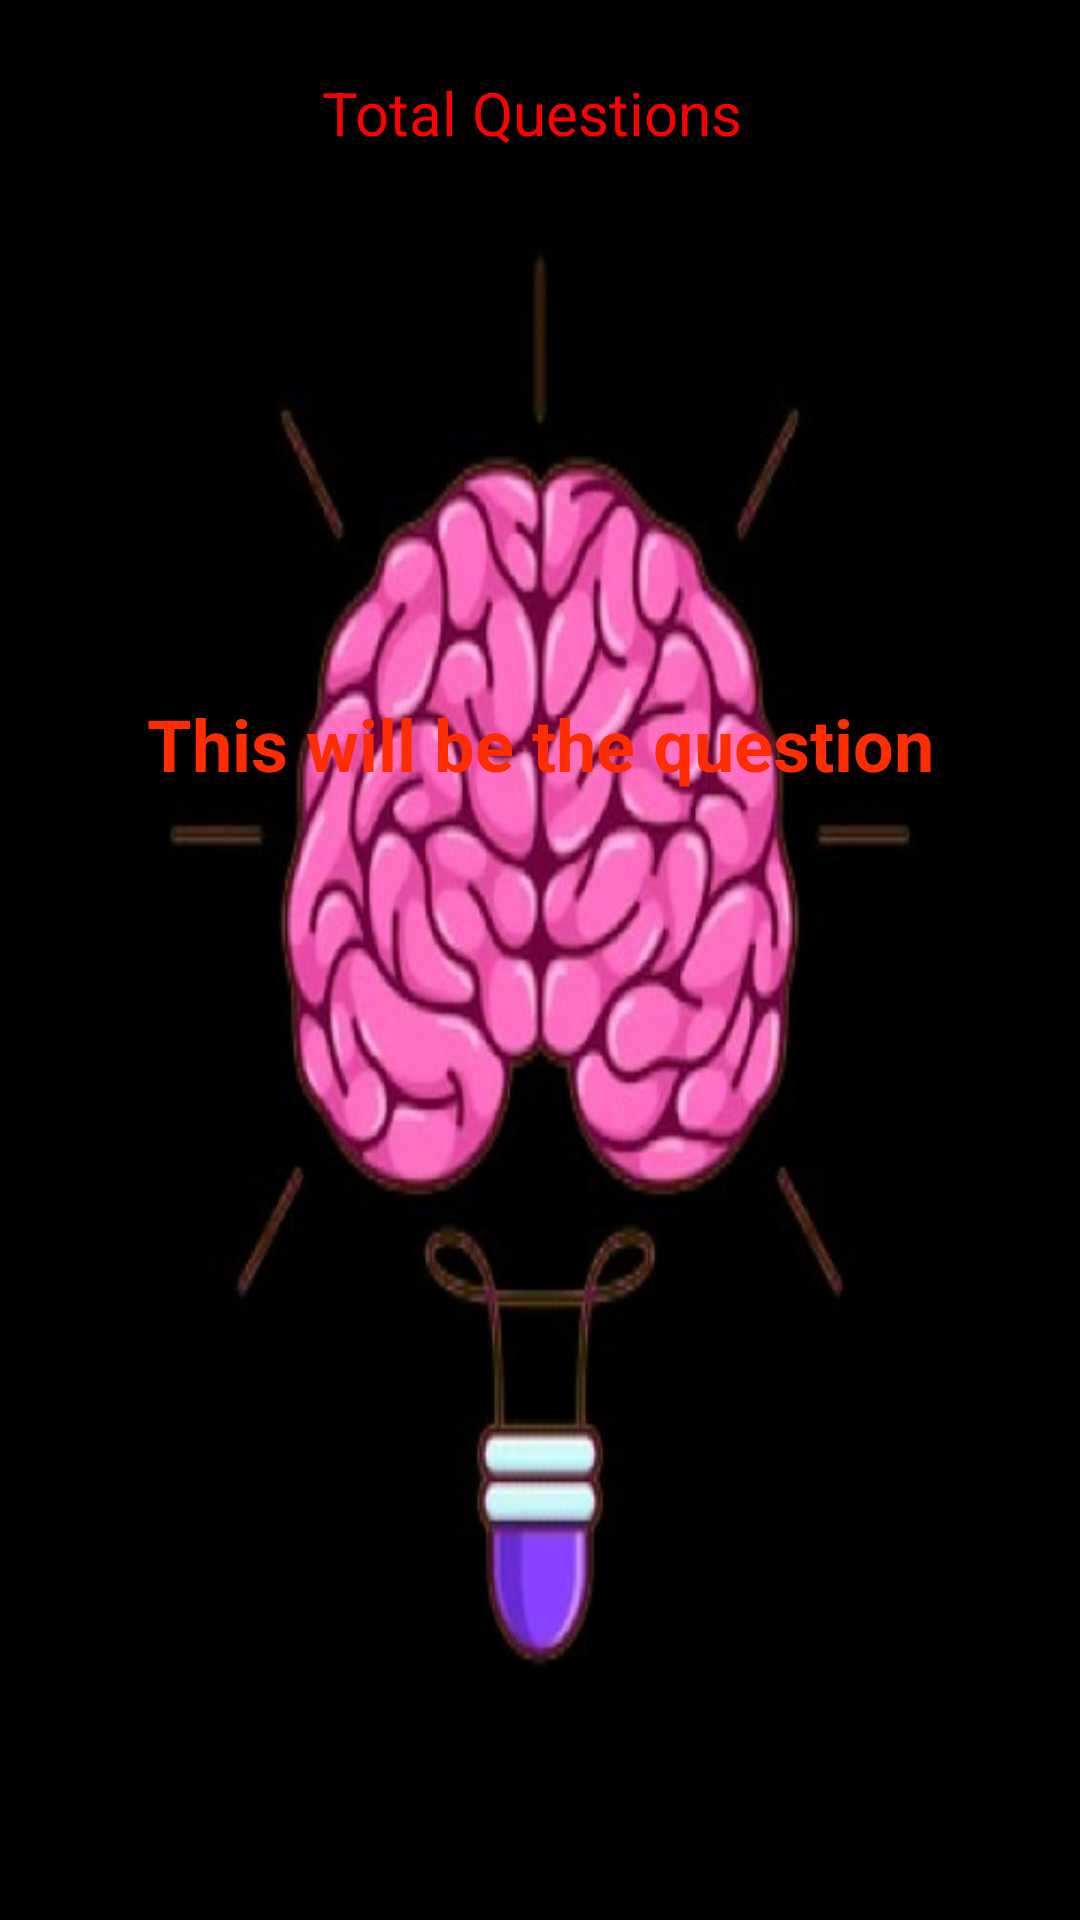

Android layout source for this screen:
<!-- AndroidManifest.xml: application theme Theme.MyQuizApplication -->
<!-- res/layout/activity_qs_dark.xml -->
<?xml version="1.0" encoding="utf-8"?>
<RelativeLayout xmlns:android="http://schemas.android.com/apk/res/android"
    xmlns:app="http://schemas.android.com/apk/res-auto"
    xmlns:tools="http://schemas.android.com/tools"
    android:layout_width="match_parent"
    android:layout_height="match_parent"
    android:background="@drawable/dark"
    android:padding="24dp"
    tools:context=".MainActivity">

    <Button
        android:id="@+id/submit_btn5"
        android:layout_width="match_parent"
        android:layout_height="wrap_content"
        android:layout_below="@id/choices_layout"
        android:layout_marginTop="83dp"
        android:text="Back" />

    <TextView
        android:id="@+id/total_question"
        android:layout_width="wrap_content"
        android:layout_height="wrap_content"
        android:layout_centerHorizontal="true"
        android:text="Total Questions "
        android:textColor="#FF0000"
        android:textSize="20dp" />


    <TextView
        android:id="@+id/question"
        android:layout_width="match_parent"
        android:layout_height="wrap_content"
        android:layout_above="@id/choices_layout"
        android:layout_marginTop="20dp"
        android:layout_marginBottom="22dp"
        android:text="This will be the question"
        android:textAlignment="center"
        android:textColor="#FF2C00"
        android:textSize="24dp"
        android:textStyle="bold" />

    <LinearLayout
        android:layout_width="match_parent"
        android:layout_height="wrap_content"
        android:id="@+id/choices_layout"
        android:layout_centerInParent="true"
        android:orientation="vertical">

        <Button
            android:layout_width="match_parent"
            android:layout_height="wrap_content"
            android:id="@+id/ans_A"
            android:layout_margin="5dp"
            android:backgroundTint="@color/white"
            android:text="Ans A"
            android:textColor="@color/black"/>

        <Button
            android:layout_width="match_parent"
            android:layout_height="wrap_content"
            android:id="@+id/ans_B"
            android:layout_margin="5dp"
            android:backgroundTint="@color/white"
            android:text="Ans B"
            android:textColor="@color/black"/>

        <Button
            android:layout_width="match_parent"
            android:layout_height="wrap_content"
            android:id="@+id/ans_C"
            android:layout_margin="5dp"
            android:backgroundTint="@color/white"
            android:text="Ans C"
            android:textColor="@color/black"/>
        <Button
            android:layout_width="match_parent"
            android:layout_height="wrap_content"
            android:id="@+id/ans_D"
            android:layout_margin="5dp"
            android:backgroundTint="@color/white"
            android:text="Ans D"
            android:textColor="@color/black"/>

    </LinearLayout>

    <Button
        android:id="@+id/submit_btn"
        android:layout_width="match_parent"
        android:layout_height="wrap_content"
        android:layout_below="@id/choices_layout"
        android:layout_marginTop="15dp"
        android:text="Submit" />

</RelativeLayout>
<!-- resources referenced by this layout -->
<resources>
  <color name="black">#FF000000</color>
  <color name="white">#FFFFFFFF</color>
  <!-- drawable dark: png bitmap (drawable, 152608 bytes) -->
</resources>
